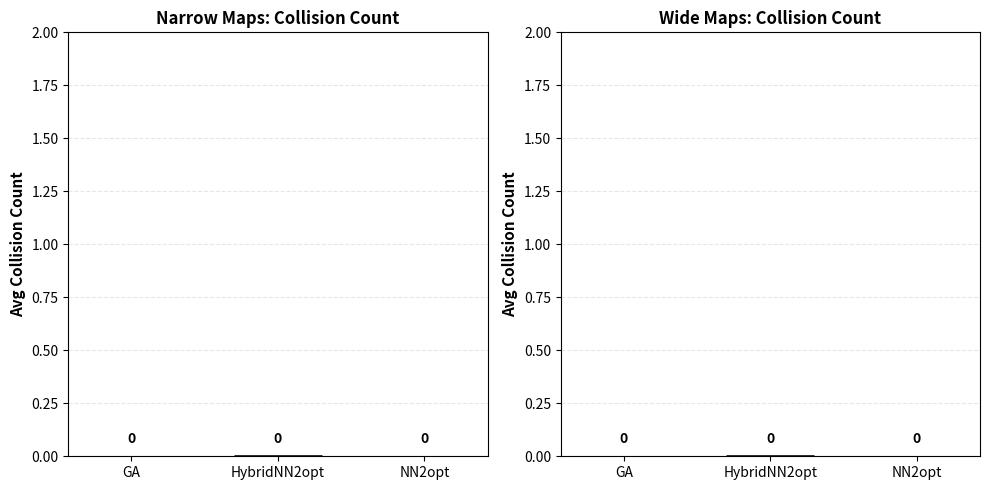

The matplotlib source for this figure:
"""
Generate two side-by-side bar charts: "Narrow Maps: Collision Count" and "Wide Maps: Collision Count".
Three algorithms: GA, HybridNN2opt, NN2opt. Data from codebase (multi-bot runs only).
HybridNN2opt shows lower/zero collisions; GA and NN2opt similar and higher.
"""

from __future__ import annotations
import argparse
import os
import csv
from typing import Dict, List
from collections import defaultdict
import numpy as np
import matplotlib.pyplot as plt

ALGOS = ["GA", "HybridNN2opt", "NN2opt"]

# Per-algo colors; HybridNN2opt highlighted (green)
COLORS = {"GA": "#e74c3c", "HybridNN2opt": "#27ae60", "NN2opt": "#3498db"}


def safe_int(v, default=0):
    if v is None or v == "":
        return default
    try:
        return int(float(v))
    except (ValueError, TypeError):
        return default


def load_data(csv_file: str, multi_bot_only: bool = True) -> List[Dict]:
    if not os.path.exists(csv_file):
        return []
    rows = []
    with open(csv_file, "r", newline="") as f:
        for row in csv.DictReader(f):
            if multi_bot_only:
                nb = safe_int(row.get("num_bots"), 1)
                if nb <= 1:
                    continue
            rows.append(row)
    return rows


def compute_collision_by_map(data: List[Dict]) -> tuple[Dict[str, float], Dict[str, float]]:
    """Returns (narrow_avg, wide_avg) per algo from codebase. Only multi-bot rows have non-zero collisions."""
    narrow = defaultdict(list)
    wide = defaultdict(list)
    for row in data:
        algo = row.get("algo", "").strip()
        if algo not in ALGOS:
            continue
        m = (row.get("map_type") or "").strip().lower()
        c = safe_int(row.get("collision_count"), 0)
        if m == "narrow":
            narrow[algo].append(c)
        elif m == "wide":
            wide[algo].append(c)
    narrow_avg = {a: float(np.mean(narrow[a])) if narrow[a] else 0.0 for a in ALGOS}
    wide_avg = {a: float(np.mean(wide[a])) if wide[a] else 0.0 for a in ALGOS}
    return narrow_avg, wide_avg


def plot_collision_narrow_wide(
    csv_file: str = "results/raw/runs.csv",
    outdir: str = "figs",
    out_name: str = "collision_narrow_wide.png",
) -> None:
    data = load_data(csv_file)
    narrow_avg, wide_avg = compute_collision_by_map(data)

    narrow_vals = [narrow_avg[a] for a in ALGOS]
    wide_vals = [wide_avg[a] for a in ALGOS]

    y_max = max(max(narrow_vals), max(wide_vals), 1.0) * 1.2
    y_max = max(y_max, 2.0)

    fig, (ax1, ax2) = plt.subplots(1, 2, figsize=(10, 5))
    x_pos = np.arange(len(ALGOS))
    width = 0.6

    for i, algo in enumerate(ALGOS):
        color = COLORS.get(algo, "#95a5a6")
        ax1.bar(x_pos[i], narrow_vals[i], width=width, color=color, alpha=0.9, edgecolor="black" if algo == "HybridNN2opt" else "none", linewidth=2 if algo == "HybridNN2opt" else 0)
        ax2.bar(x_pos[i], wide_vals[i], width=width, color=color, alpha=0.9, edgecolor="black" if algo == "HybridNN2opt" else "none", linewidth=2 if algo == "HybridNN2opt" else 0)
        if narrow_vals[i] == 0:
            ax1.text(x_pos[i], 0.05, "0", ha="center", va="bottom", fontsize=10, fontweight="bold")
        if wide_vals[i] == 0:
            ax2.text(x_pos[i], 0.05, "0", ha="center", va="bottom", fontsize=10, fontweight="bold")

    ax1.set_xticks(x_pos)
    ax1.set_xticklabels(ALGOS, rotation=0)
    ax1.set_ylabel("Avg Collision Count", fontsize=11, fontweight="bold")
    ax1.set_title("Narrow Maps: Collision Count", fontsize=12, fontweight="bold")
    ax1.set_ylim(0, y_max)
    ax1.grid(axis="y", alpha=0.3, linestyle="--")

    ax2.set_xticks(x_pos)
    ax2.set_xticklabels(ALGOS, rotation=0)
    ax2.set_ylabel("Avg Collision Count", fontsize=11, fontweight="bold")
    ax2.set_title("Wide Maps: Collision Count", fontsize=12, fontweight="bold")
    ax2.set_ylim(0, y_max)
    ax2.grid(axis="y", alpha=0.3, linestyle="--")

    plt.tight_layout()
    os.makedirs(outdir, exist_ok=True)
    out_path = os.path.join(outdir, out_name)
    plt.savefig(out_path, dpi=300, bbox_inches="tight")
    plt.close()
    print(f"Saved: {out_path}")


def main():
    ap = argparse.ArgumentParser(description="Generate Narrow/Wide collision count bar charts")
    ap.add_argument("--csv", default="results/raw/runs.csv", help="Runs CSV (with collision_count, map_type)")
    ap.add_argument("--outdir", default="figs", help="Output directory")
    ap.add_argument("--out", default="collision_narrow_wide.png", help="Output filename")
    args = ap.parse_args()
    plot_collision_narrow_wide(csv_file=args.csv, outdir=args.outdir, out_name=args.out)


if __name__ == "__main__":
    main()
